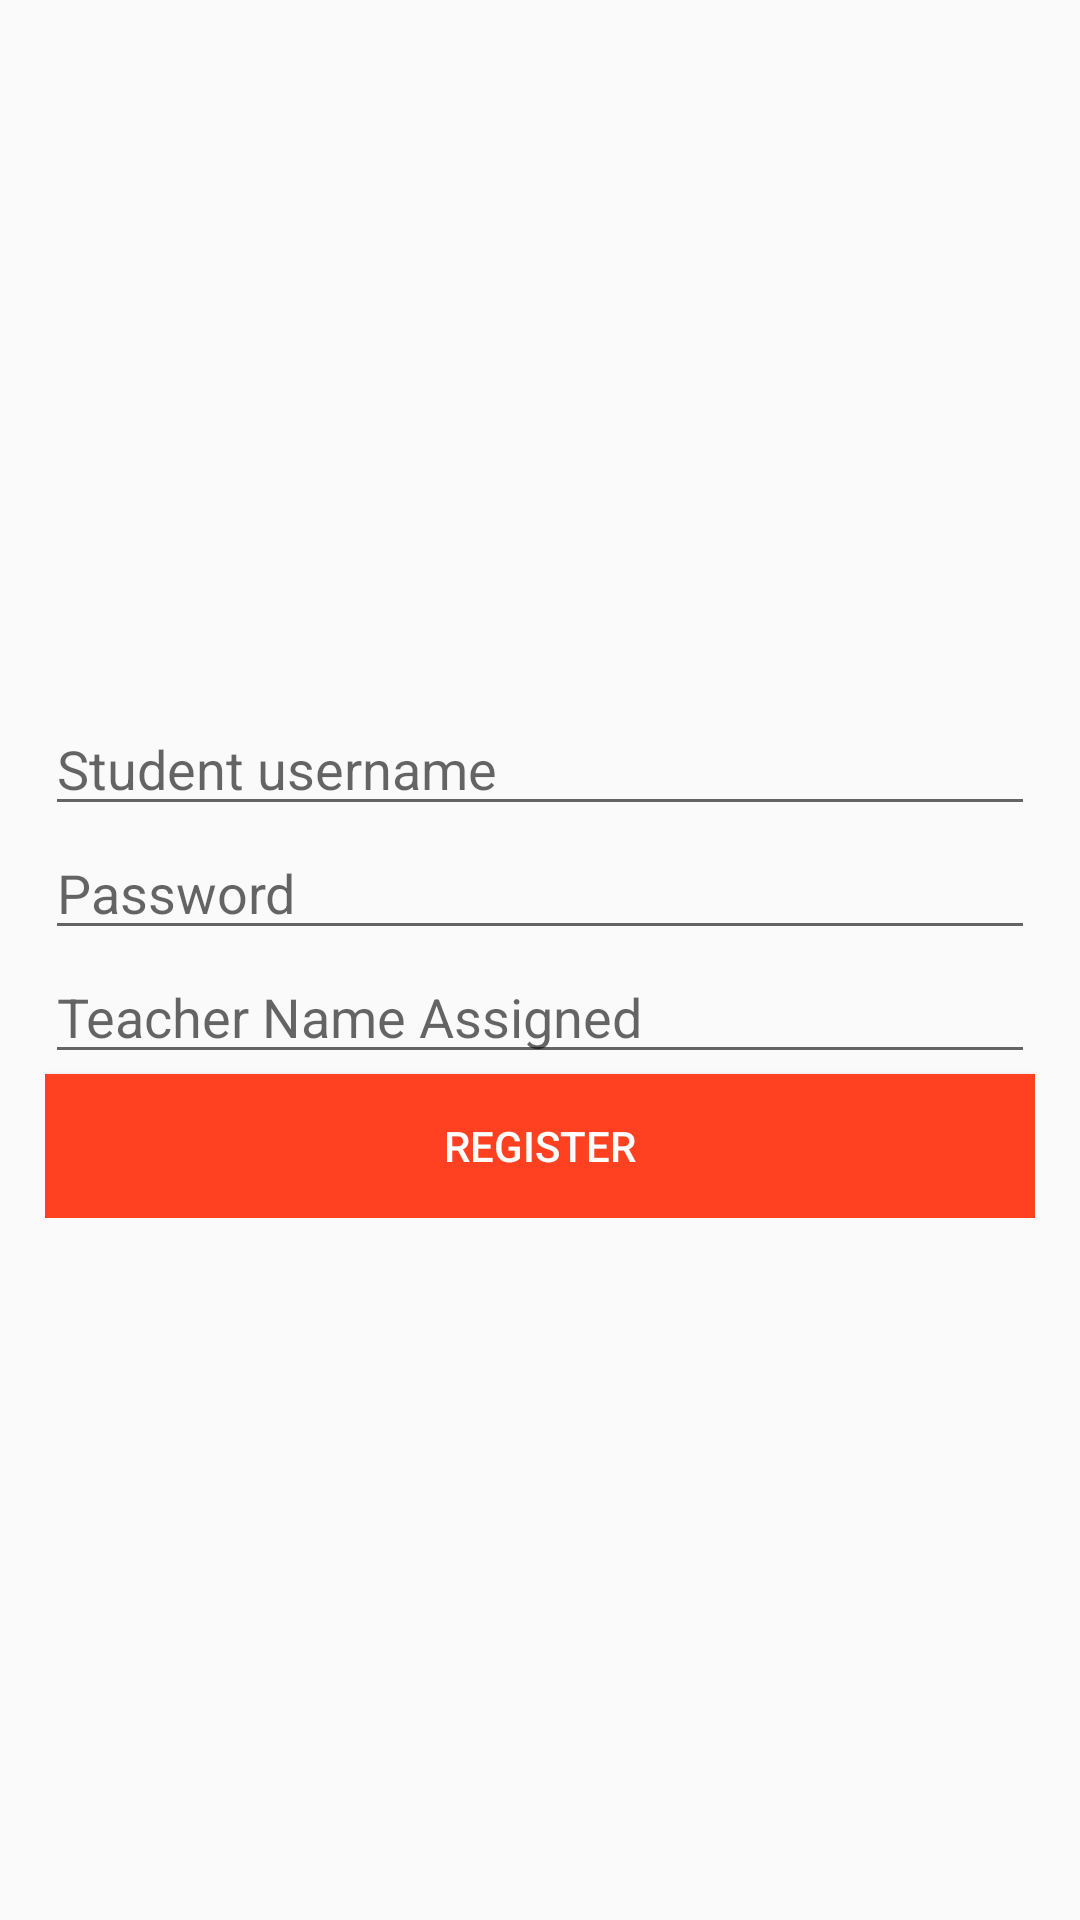

Layout XML and referenced resources for this Android screen:
<!-- AndroidManifest.xml: application theme AppTheme -->
<!-- res/layout/student_registration.xml -->
<?xml version="1.0" encoding="utf-8"?>
<RelativeLayout xmlns:android="http://schemas.android.com/apk/res/android"
    xmlns:tools="http://schemas.android.com/tools"
    android:layout_width="match_parent"
    android:layout_height="match_parent"
    xmlns:app="http://schemas.android.com/apk/res-auto"
    tools:context=".StudentRegistration">
    <LinearLayout
        android:layout_centerHorizontal="true"
        android:layout_centerVertical="true"
        android:orientation="vertical"
        android:layout_width="match_parent"
        android:layout_height="wrap_content"
        android:layout_margin="15dp">
        <EditText
            android:hint="Student username"
            android:id="@+id/edittext_StudentUsernameReg"
            android:layout_width="match_parent"
            android:layout_height="wrap_content" />
        <EditText
            android:inputType="textPassword"
            android:hint="Password"
            android:id="@+id/edittext_StudentPasswordReg"
            android:layout_width="match_parent"
            android:layout_height="wrap_content" />
        <EditText
            android:hint="Teacher Name Assigned"
            android:id="@+id/edittext_StudentTeacherName"
            android:layout_width="match_parent"
            android:layout_height="wrap_content" />
        <Button
            style="@style/ButtonStyle"
            android:text="Register"
            android:id="@+id/button_StudentRegister"
            android:layout_width="match_parent"
            android:layout_height="wrap_content" />
    </LinearLayout>
</RelativeLayout>
<!-- resources referenced by this layout -->
<resources>
  <style name="ButtonStyle">
          <item name="android:textColor">#FFFFFF</item>
          <item name="android:background">@color/colorPrimary</item>
      </style>
  <style name="AppTheme" parent="Theme.AppCompat.Light.DarkActionBar">
          <item name="colorPrimary">@color/colorPrimary</item>
          <item name="colorPrimaryDark">@color/colorPrimaryDark</item>
          <item name="colorAccent">@color/colorAccent</item>
          <item name="android:windowAnimationStyle">@style/CustomActivityAnimation</item>
      </style>
  <color name="colorPrimary">#FF4122</color>
  <color name="colorPrimaryDark">#FE4923</color>
  <color name="colorAccent">#FE6747</color>
  <style name="CustomActivityAnimation" parent="@android:style/Animation.Activity">
          <item name="android:activityOpenEnterAnimation">@anim/slide_in_right</item>
          <item name="android:activityOpenExitAnimation">@anim/slide_out_left</item>
          <item name="android:activityCloseEnterAnimation">@anim/slide_in_left</item>
          <item name="android:activityCloseExitAnimation">@anim/slide_out_right</item>
      </style>
</resources>
